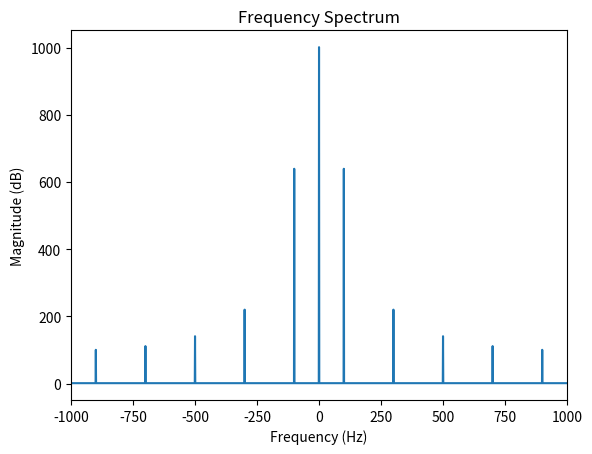
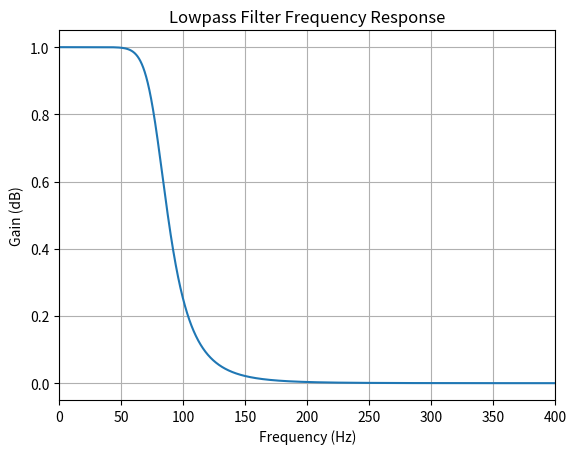

The matplotlib source for these figures, in order:
import numpy as np
from numpy.fft import *
import matplotlib.pyplot as plt
from scipy import signal

f0 = 100  # square wave freq (Hz)
fs = 2000
T = 1  # observation length (s)
Z = T * 50  # zero stretch length (s)
t = np.linspace(0, T, fs * T)
x = 0.5 + 0.5 * signal.square(2 * np.pi * f0 * t)  # square wave with frequency f0

# low pass filter
order = 6
cutoff_low = 100  # cutoff frequency (Hz)
nyq = 0.5 * fs
norm_low = (cutoff_low - 20) / nyq
b, a, *extra = signal.butter(order, norm_low, btype='LOW', analog=False)

y = signal.lfilter(b, a, x)

X = fftshift(fft(x))
X_mag = np.abs(X)
f = fftshift(fftfreq(len(x)) * fs)

# plot original and filtered square wave
fig1, ax1 = plt.subplots()
ax1.set_ylim(-0.2, 1.2)
ax1.set_xlim(0, 4/f0)
plt.axvline(0, linewidth=1, color='black')
plt.axhline(0, linewidth=1, color='black')
x_major_ticks = np.arange(0, 4/f0, 1/f0)
ax1.set_xticks(x_major_ticks)
ax1.grid(which='major', axis='x', alpha=1)
xml, xsl, xbl = ax1.stem(t, x)
plt.setp(xml, markerfacecolor='none', markeredgewidth='1')
plt.setp(xsl, linewidth='1')
plt.setp(xbl, color='none')
yml, ysl, ybl = ax1.stem(t, y)
plt.setp(yml, markerfacecolor='none', markeredgewidth='1', markeredgecolor='#d65128')
plt.setp(ysl, linewidth='1', color='#d65128')
plt.setp(ybl, color='none')
ax1.set_xlabel('Time (s)')
ax1.set_title('Square Wave Filtered')

# plot freq spectrum
fig2, ax2 = plt.subplots()
ax2.plot(f, X_mag)
ax2.set_xlim(-fs/2, fs/2)
ax2.set_xlabel('Frequency (Hz)')
ax2.set_ylabel('Magnitude (dB)')
ax2.set_title('Frequency Spectrum')

# plot filter freq response
w, h = signal.freqz(b, a, worN=8000)
fig3, ax3 = plt.subplots()
freqs = w * fs/(2*np.pi)
ax3.plot(freqs, np.abs(h))
ax3.set_xlim(0, 400)
ax3.set_title("Lowpass Filter Frequency Response")
ax3.set_xlabel('Frequency (Hz)')
ax3.set_ylabel('Gain (dB)')
ax3.grid()

plt.show()
